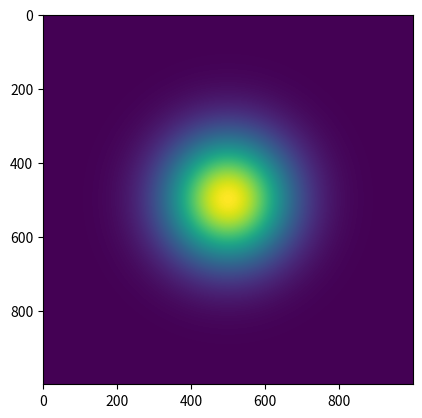

Generate this figure with matplotlib:
# -*- coding: utf-8 -*-

"""
绘制高斯曲面
"""

import numpy as np
import matplotlib.pyplot as plt
from mpl_toolkits.mplot3d import Axes3D

x = np.linspace(-3, 3, 1000)
y = np.linspace(-3, 3, 1000)
x, y = np.meshgrid(x, y)
w0 = 1
gaussian = np.exp(-((pow(x, 2) + pow(y, 2)) / pow(w0, 2)))

# 二维面振幅分布图
plt.figure()
plt.imshow(gaussian)

# 三维曲面振幅分布图
fig = plt.figure()
ax = Axes3D(fig)
ax.plot_surface(x, y, gaussian, cmap='jet')
ax.set_xlabel('X')
ax.set_ylabel('Y')
ax.set_zlabel('Z')
plt.show()